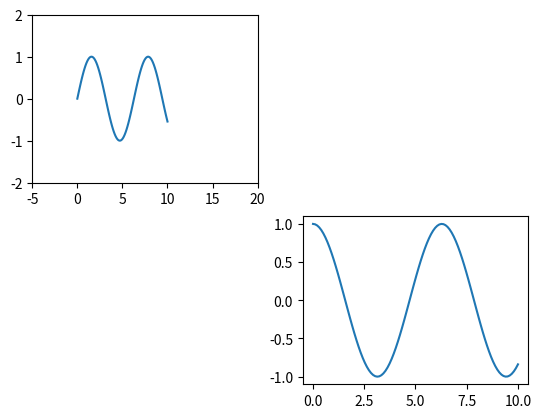

This chart was generated by the following Python code:

# 脚本用途：自动化运维
# [redacted]
# [redacted]
# !/usr/bin/python3
# -*- coding:utf-8 -*-


#导入模块
from matplotlib import pyplot as plt
import numpy as np
#创建0-10中100个等差数
x=np.linspace(0,10,100)
sin_y=np.sin(x)
#绘制正弦曲线
#对画布进行分区 将画布分为2行2列  画到区1
plt.subplot(2,2,1)
#修改x、y轴的坐标
plt.xlim(-5,20)
plt.ylim(-2,2)
plt.plot(x,sin_y)

plt.subplot(2,2,4)
plt.plot(x,np.cos(x))
plt.show()